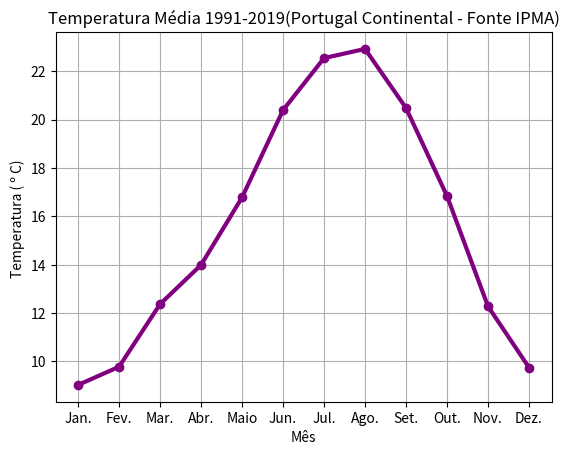

Write Python code to recreate this figure.
'''Exemplo da elaboração de um gráf i co, uti l i zando funções do módulo pyplot da
biblioteca matplotlib'''
import matplotlib.pyplot
# Dados para o gráfico
matplotlib.pyplot.plot(["Jan.","Fev.","Mar.","Abr.","Maio","Jun.","Jul.","Ago.",
                        "Set.","Out.","Nov.","Dez."],[9.03,9.78,12.37,13.99,16.78,
                        20.39,22.54,22.92,20.48,16.84,12.28,9.75],'-o',color="purple",
                        linewidth=3)
#Apresenta o titulo do gráfico
matplotlib.pyplot.title( 'Temperatura Média 1991-2019(Portugal Continental - Fonte IPMA)')
#Apresente o rótulo do eixo do y
matplotlib.pyplot.ylabel( 'Temperatura ( º C) ' )
#Apresenta o rótulo do eixo do x
matplotlib.pyplot. xlabel ('Mês')
#Apresenta a grelha do gráfico
matplotlib.pyplot.grid ()
#Apresenta o gráfico numa janela
matplotlib.pyplot.show ()
